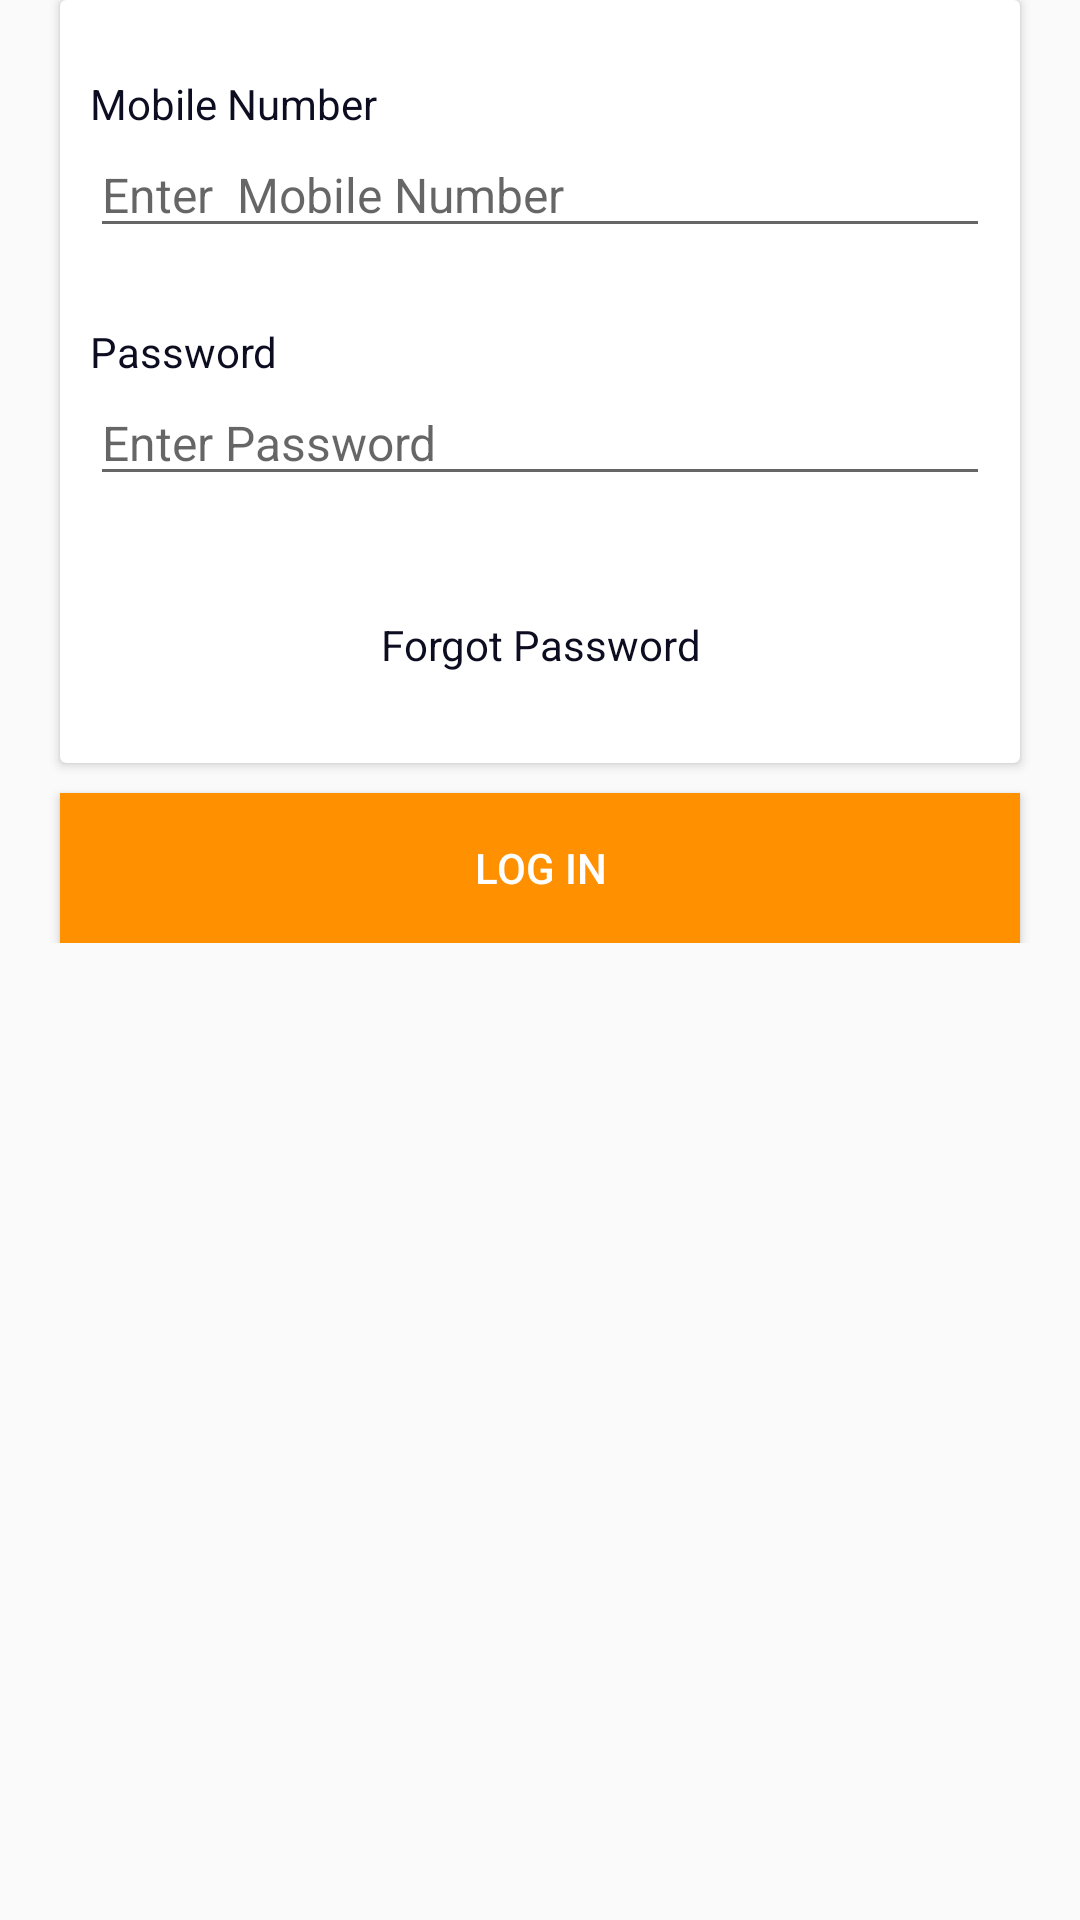

Reconstruct the res/layout file that produces this screen, plus the resources it refers to.
<!-- AndroidManifest.xml: application theme AppTheme -->
<!-- res/layout/login_fragment.xml -->
<?xml version="1.0" encoding="utf-8"?>
<ScrollView android:layout_width="match_parent"
    android:layout_height="match_parent"
    xmlns:android="http://schemas.android.com/apk/res/android">


    <LinearLayout xmlns:android="http://schemas.android.com/apk/res/android"
        android:layout_width="match_parent"
        android:layout_height="match_parent"
        android:gravity="center_vertical"
        android:orientation="vertical"
        android:layout_marginTop="@dimen/dimen_40dp"
        >

        <android.support.v7.widget.CardView
            android:layout_width="match_parent"
            android:layout_height="wrap_content"
            android:layout_marginLeft="20dp"
            android:layout_marginTop="@dimen/dimen_40dp"
            android:layout_marginRight="20dp">

            <LinearLayout
                android:layout_width="match_parent"
                android:layout_height="wrap_content"
                android:orientation="vertical">

                <TextView
                    android:layout_width="match_parent"
                    android:layout_height="wrap_content"
                    android:layout_marginEnd="10dp"
                    android:layout_marginLeft="10dp"
                    android:layout_marginRight="10dp"
                    android:layout_marginStart="10dp"
                    android:layout_marginTop="25dp"
                    android:text="@string/emailAddress"
                    android:textColor="@color/colorPrimary">


                </TextView>


                <EditText
                    android:id="@+id/mobile"
                    android:layout_width="match_parent"
                    android:layout_height="wrap_content"
                    android:layout_marginLeft="10dp"
                    android:singleLine="true"
                    android:imeOptions="actionNext"
                    android:layout_marginRight="10dp"
                    android:hint="Enter  Mobile Number"
                    android:textSize="16sp"
                    android:textColor="@color/colorPrimary" />


                <TextView
                    android:layout_width="match_parent"
                    android:layout_height="wrap_content"
                    android:layout_marginEnd="10dp"
                    android:layout_marginLeft="10dp"
                    android:layout_marginRight="10dp"
                    android:layout_marginStart="10dp"
                    android:layout_marginTop="25dp"
                    android:text="@string/password"
                    android:textColor="@color/colorPrimary">


                </TextView>


                <EditText
                    android:id="@+id/password"
                    android:layout_width="match_parent"
                    android:layout_height="wrap_content"
                    android:layout_marginLeft="10dp"
                    android:layout_marginRight="10dp"
                    android:textSize="16sp"
                    android:imeOptions="actionDone"
                    android:singleLine="true"
                    android:inputType="textPassword"
                    android:hint="Enter Password"
                    android:textColor="@color/colorPrimary" />


                <TextView
                    android:id="@+id/forget"
                    android:layout_width="match_parent"
                    android:layout_height="wrap_content"
                    android:layout_marginBottom="30dp"
                    android:layout_marginTop="40dp"
                    android:gravity="center"
                    android:text="@string/forgot_password"
                    android:textColor="@color/colorPrimary" />


            </LinearLayout>


        </android.support.v7.widget.CardView>

        <Button
            android:id="@+id/btnlogin"
            android:layout_width="match_parent"
            android:layout_height="50dp"
            android:layout_marginLeft="20dp"
            android:layout_marginRight="20dp"
            android:layout_marginTop="10dp"
            android:background="@color/yellow"
            android:text="Log In"
            android:textColor="@android:color/white" />


    </LinearLayout>
</ScrollView>
<!-- resources referenced by this layout -->
<resources>
  <color name="colorPrimary">#0d0d21</color>
  <color name="yellow">#ff9000</color>
  <string name="emailAddress">Mobile Number</string>
  <string name="forgot_password">Forgot Password</string>
  <string name="password">Password</string>
  <style name="AppTheme" parent="Theme.AppCompat.Light.NoActionBar">
          
          <item name="colorPrimary">@color/colorPrimary</item>
          <item name="colorPrimaryDark">@color/colorPrimaryDark</item>
          <item name="colorAccent">@color/colorAccent</item>
      </style>
  <color name="colorPrimaryDark">#0d0d21</color>
  <color name="colorAccent">#cfb9b3b3</color>
</resources>
